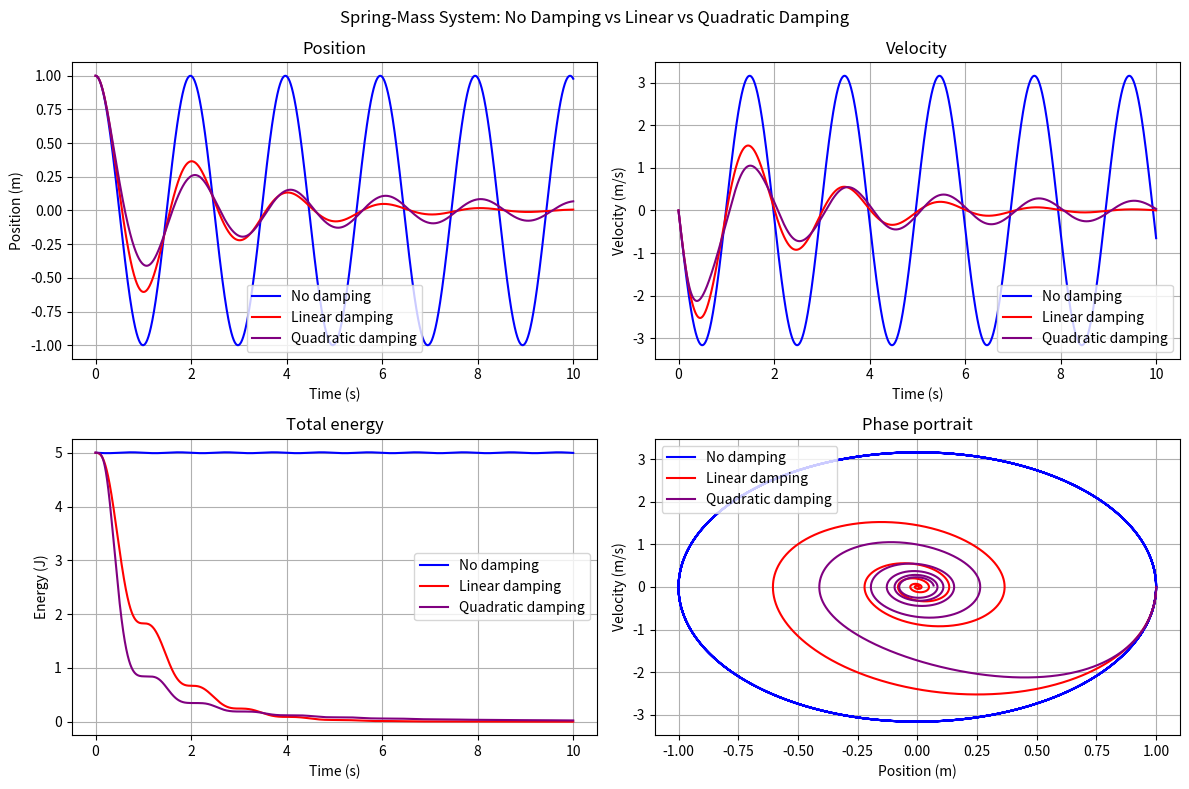

The script that saved this image:
#Spring-mass system with three damping models (none, linear, quadratic), solved with semi-implicit Euler.

import numpy as np
import matplotlib.pyplot as plt


#Simulation Parameters
m = 1          #Mass (kg)
k = 10         #Spring constant (N/m)
x0 = 1         #Initial position (m)
v0 = 0         #Initial velocity (m/s)
dt = 0.001     #Time step (s)
t_max = 10     #Total time (s)

#Damping coefficients
c_lin = 1      #Linear damping coefficient (kg/s)
c_quad = 1     #Quadratic damping coefficient (kg/m)

CASES = {
    "No damping": (0, 0, "blue"),
    "Linear damping": (c_lin, 0, "red"),
    "Quadratic damping": (0, c_quad, "purple"), }


#Semi-Implicit Euler method
def simulate(c_lin, c_quad):
    n = int(round(t_max / dt)) + 1
    t = np.arange(n) * dt
    x = np.empty(n)
    v = np.empty(n)
    x[0], v[0] = x0, v0

    for i in range(n-1):
        a = (-k * x[i] - c_lin * v[i] - c_quad * abs(v[i]) * v[i]) / m
        v[i + 1] = v[i] + a * dt              #Update Velocity
        x[i + 1] = x[i] + v[i + 1] * dt       #Update Position

    E = 0.5 * m * v**2 + 0.5 * k * x**2
    return t, x, v, E


#Plot
fig, axs = plt.subplots(2, 2, figsize=(12, 8))
for name, (cl, cq, color) in CASES.items():
    t, x, v, E = simulate(cl, cq)
    axs[0, 0].plot(t, x, color=color, label=name)
    axs[0, 1].plot(t, v, color=color, label=name)
    axs[1, 0].plot(t, E, color=color, label=name)
    axs[1, 1].plot(x, v, color=color, label=name)


axs[0, 0].set(xlabel="Time (s)", ylabel="Position (m)", title="Position")
axs[0, 1].set(xlabel="Time (s)", ylabel="Velocity (m/s)", title="Velocity")
axs[1, 0].set(xlabel="Time (s)", ylabel="Energy (J)", title="Total energy")
axs[1, 1].set(xlabel="Position (m)", ylabel="Velocity (m/s)", title="Phase portrait")
for ax in axs.flat:
    ax.legend()
    ax.grid(True)

fig.suptitle("Spring-Mass System: No Damping vs Linear vs Quadratic Damping")
plt.tight_layout()
plt.savefig("spring_mass.png", dpi=150)
plt.show()
